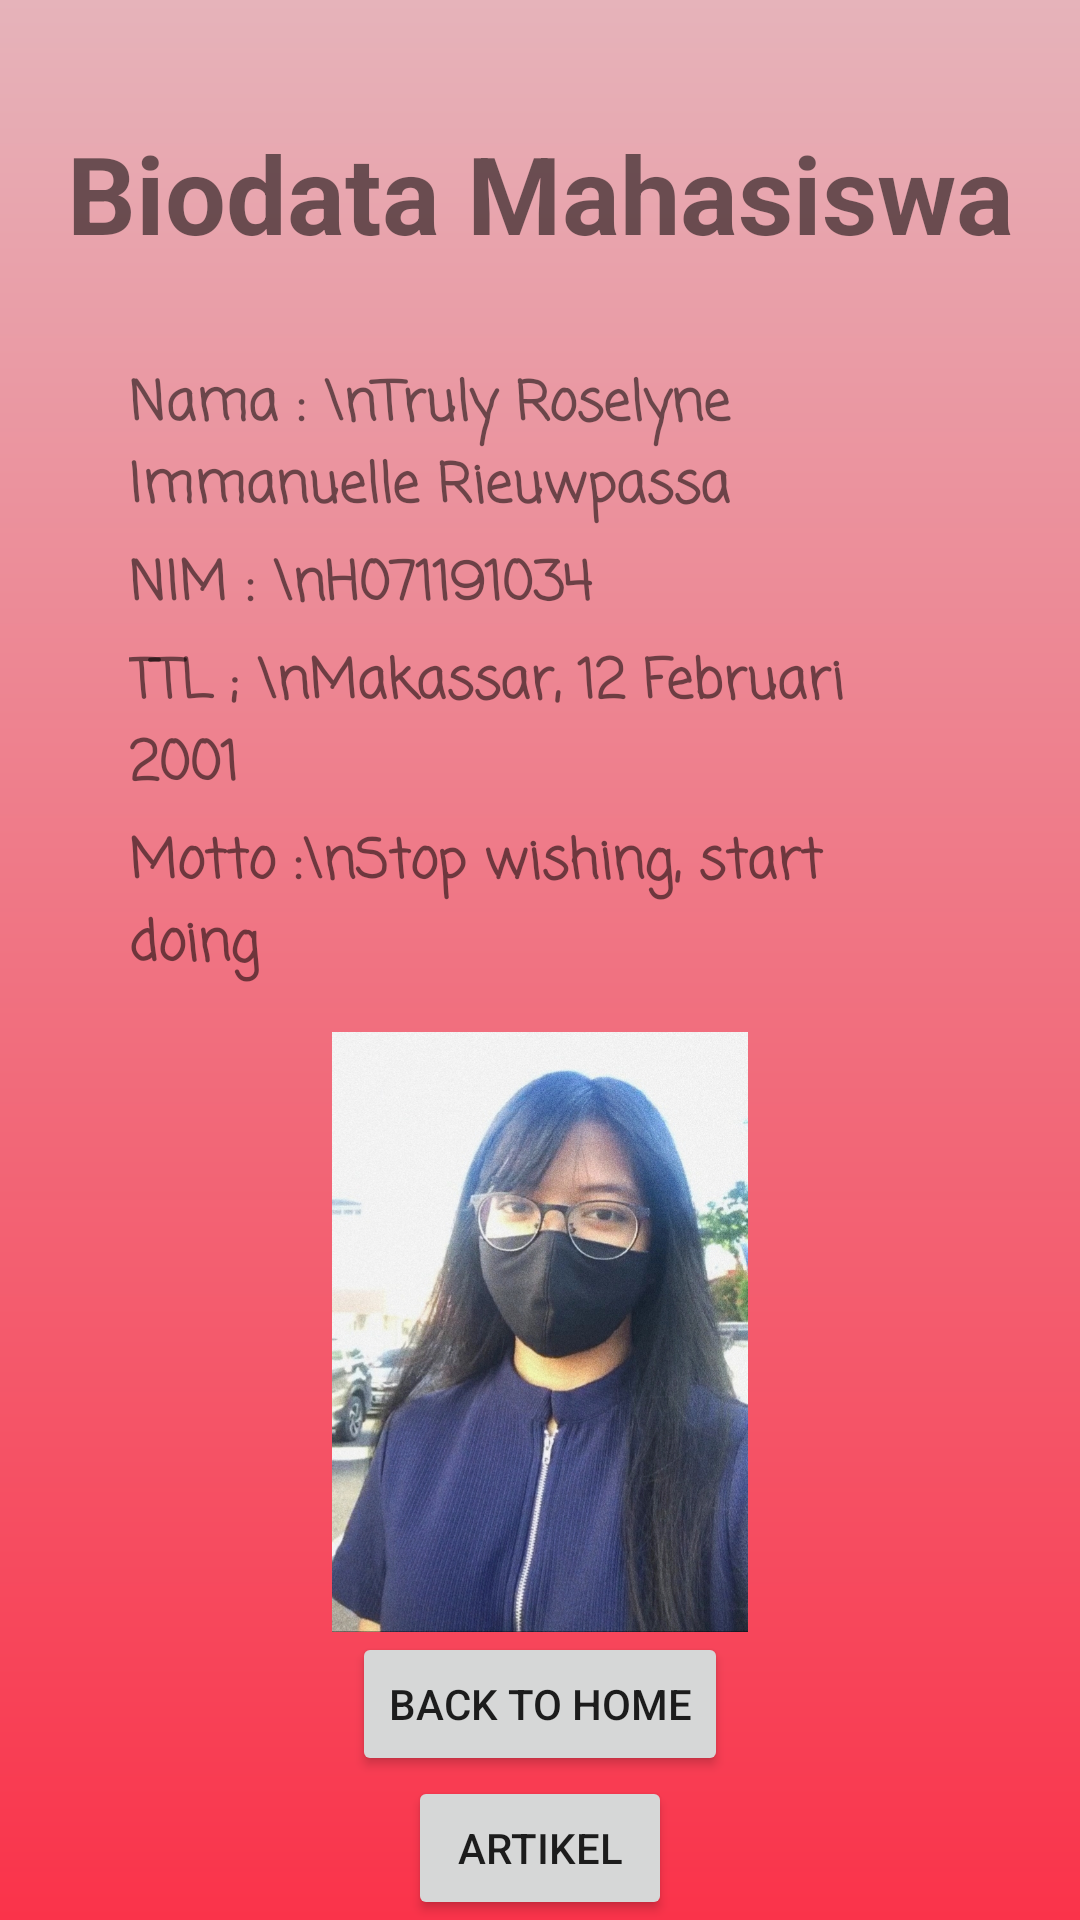

Produce the Android XML layout that renders to this screen, including the resource entries it uses.
<!-- AndroidManifest.xml: application theme Theme.Tugass2 -->
<!-- res/layout/activity_main3.xml -->
<?xml version="1.0" encoding="utf-8"?>
<LinearLayout 
    xmlns:android="http://schemas.android.com/apk/res/android"
    xmlns:app="http://schemas.android.com/apk/res-auto"
    xmlns:tools="http://schemas.android.com/tools"
    android:layout_width="match_parent"
    android:layout_height="match_parent"
    android:orientation="vertical"
    android:background="@drawable/grad"
    tools:context=".MainActivity3">

    <TextView
        android:id="@+id/tv1"
        android:layout_width="match_parent"
        android:layout_height="wrap_content"
        android:padding="10dp"
        android:text="Biodata Mahasiswa"
        android:textStyle="bold"
        android:layout_marginTop="30dp"
        android:textSize="36dp"
        android:gravity="center_horizontal"
        android:textAlignment="center"
        />

    <TextView
        android:id="@+id/tv2"
        android:layout_width="match_parent"
        android:layout_height="wrap_content"
        android:text="Nama : \nTruly Roselyne Immanuelle Rieuwpassa"
        android:textSize="18dp"
        android:layout_marginLeft="43dp"
        android:layout_marginRight="43dp"
        android:layout_marginTop="23dp"
        android:fontFamily="casual"
        android:textStyle="bold"
        app:layout_constraintTop_toBottomOf="@+id/tv1"
        />

    <TextView
        android:id="@id/tv3"
        android:layout_width="match_parent"
        android:layout_height="wrap_content"
        android:text="NIM : \nH071191034"
        android:textSize="18dp"
        android:fontFamily="casual"
        android:textStyle="bold"
        android:layout_marginLeft="43dp"
        android:layout_marginRight="43dp"
        android:layout_marginTop="5dp"
        app:layout_constraintTop_toBottomOf="@+id/tv2"
        />

    <TextView
        android:id="@id/tv4"
        android:layout_width="match_parent"
        android:layout_height="wrap_content"
        android:text="TTL ; \nMakassar, 12 Februari 2001"
        android:textSize="18dp"
        android:fontFamily="casual"
        android:textStyle="bold"
        android:layout_marginLeft="43dp"
        android:layout_marginRight="43dp"
        android:layout_marginTop="5dp"
        app:layout_constraintTop_toBottomOf="@+id/tv3"
        />

    <TextView
        android:layout_width="match_parent"
        android:layout_height="wrap_content"
        android:text="Motto :\nStop wishing, start doing"
        android:textSize="18dp"
        android:fontFamily="casual"
        android:textStyle="bold"
        android:layout_marginLeft="43dp"
        android:layout_marginRight="43dp"
        android:layout_marginTop="5dp"
        android:layout_marginBottom="15dp"
        app:layout_constraintTop_toBottomOf="@+id/tv4"
        />

    <ImageView
        android:id="@+id/imageView"
        android:layout_width="180dp"
        android:layout_height="200dp"
        android:layout_gravity="center"
        android:src="@drawable/futu"
        app:layout_constraintStart_toStartOf="parent"

        />

    <Button
        android:layout_width="wrap_content"
        android:layout_height="wrap_content"
        android:layout_gravity="center"
        android:text="back to home"
        android:onClick="btnbth2"
        />

    <Button
        android:layout_width="wrap_content"
        android:layout_height="wrap_content"
        android:layout_gravity="center"
        android:text="artikel"
        android:onClick="btnartikel2"
        />



</LinearLayout>
<!-- resources referenced by this layout -->
<resources>
  <!-- drawable futu: jpg bitmap (drawable, 442297 bytes) -->
  <!-- drawable grad (drawable) -->
  <?xml version="1.0" encoding="utf-8"?>
  <shape xmlns:android="http://schemas.android.com/apk/res/android">
      <gradient
          android:startColor="#FA334A"
          android:endColor="#E6B3BA"
          android:angle="90"/>
  </shape>
  <style name="Theme.Tugass2" parent="Theme.MaterialComponents.DayNight.NoActionBar">
          
          <item name="colorPrimary">#C6601B</item>
          <item name="colorPrimaryVariant">@color/purple_700</item>
          <item name="colorOnPrimary">@color/white</item>
          
          <item name="colorSecondary">@color/teal_200</item>
          <item name="colorSecondaryVariant">@color/teal_700</item>
          <item name="colorOnSecondary">@color/black</item>
          
          <item name="android:statusBarColor" tools:targetApi="l">?attr/colorPrimaryVariant</item>
          
      </style>
  <color name="purple_700">#181719</color>
  <color name="white">#FFFFFFFF</color>
  <color name="teal_200">#FF03DAC5</color>
  <color name="teal_700">#FF018786</color>
  <color name="black">#FF000000</color>
</resources>
